Run: headless pygame with SDL's dummy video driver; simulated clock (each Clock.tick advances the game by its frame time, no real sleeping); random seed 0; keys injected as events and as key.get_pressed() state; mouse plan: one left click at the window centre at the start of phase 2, then a move to the lower-right quarter at the start of phase 3.
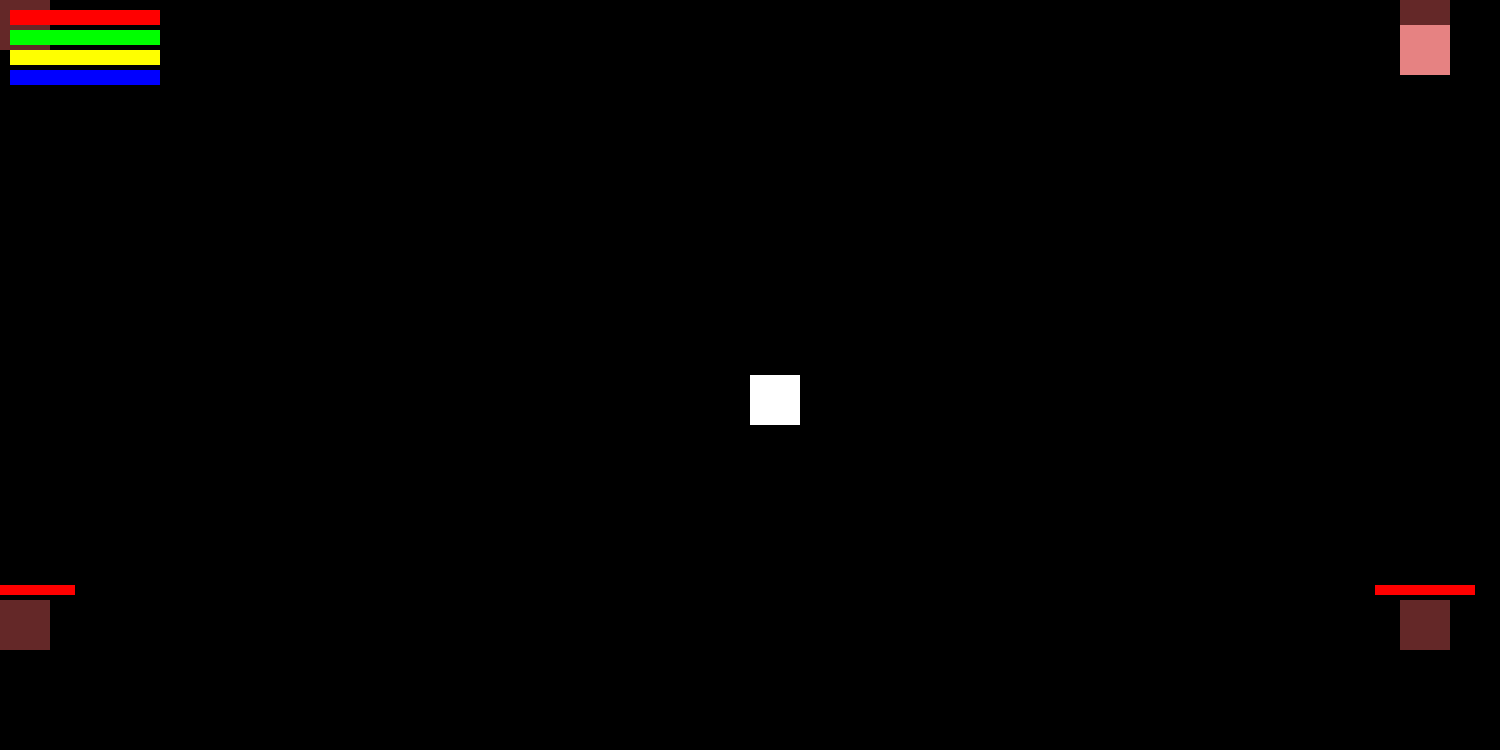
Frame 1 of 4 · flips 1–60 · no input
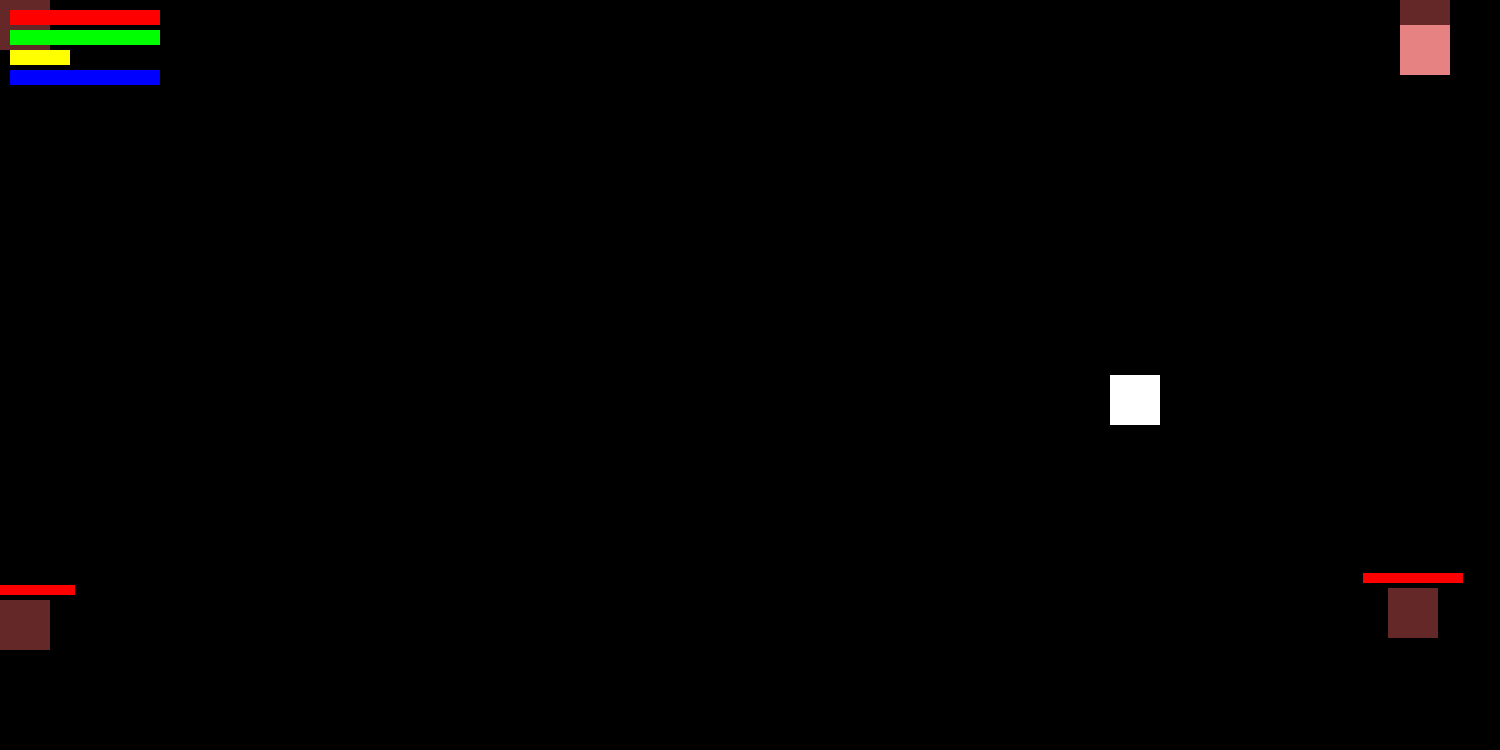
Frame 2 of 4 · flips 61–180 · clicked the window centre · tapped SPACE, RETURN · held RIGHT (→), D
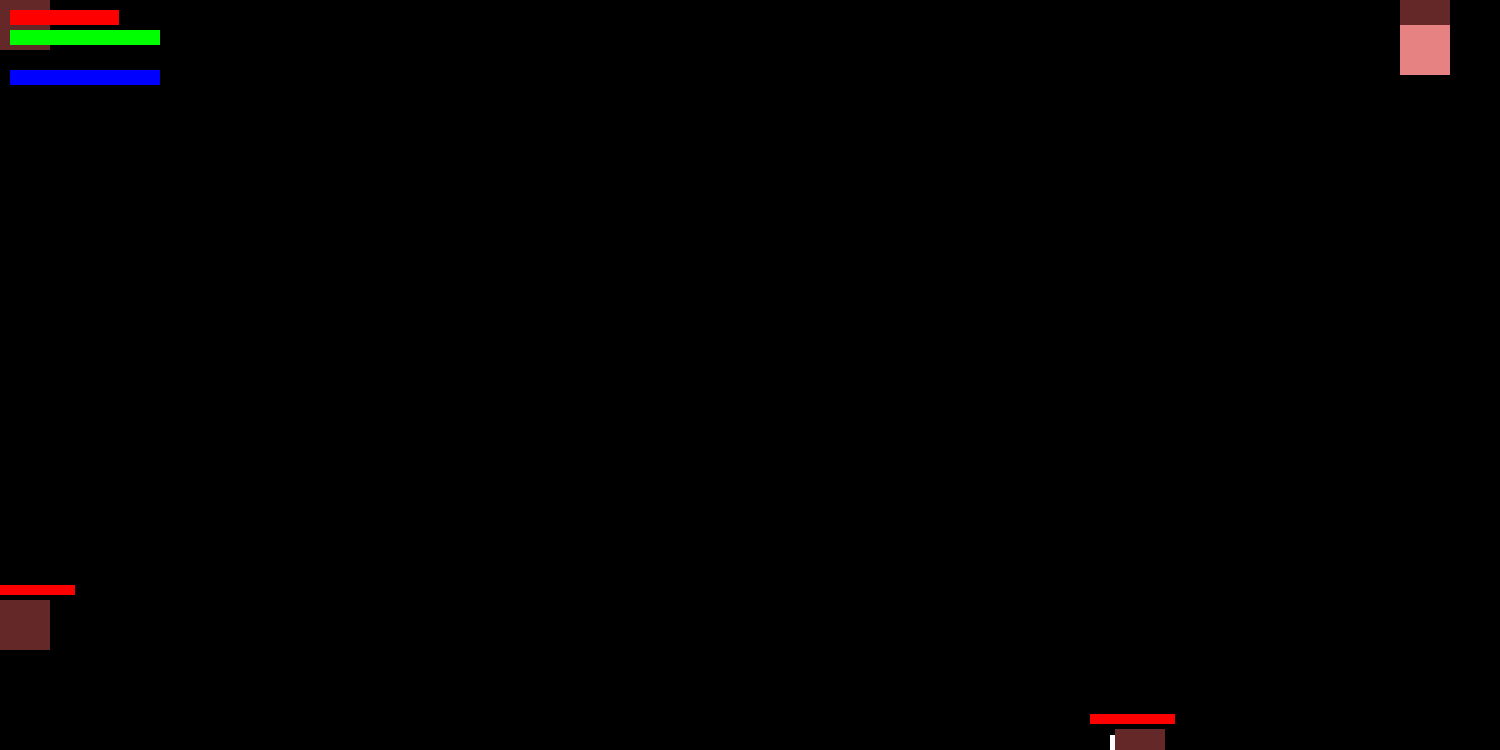
Frame 3 of 4 · flips 181–300 · moved the mouse to the lower-right quarter · held DOWN (↓), S
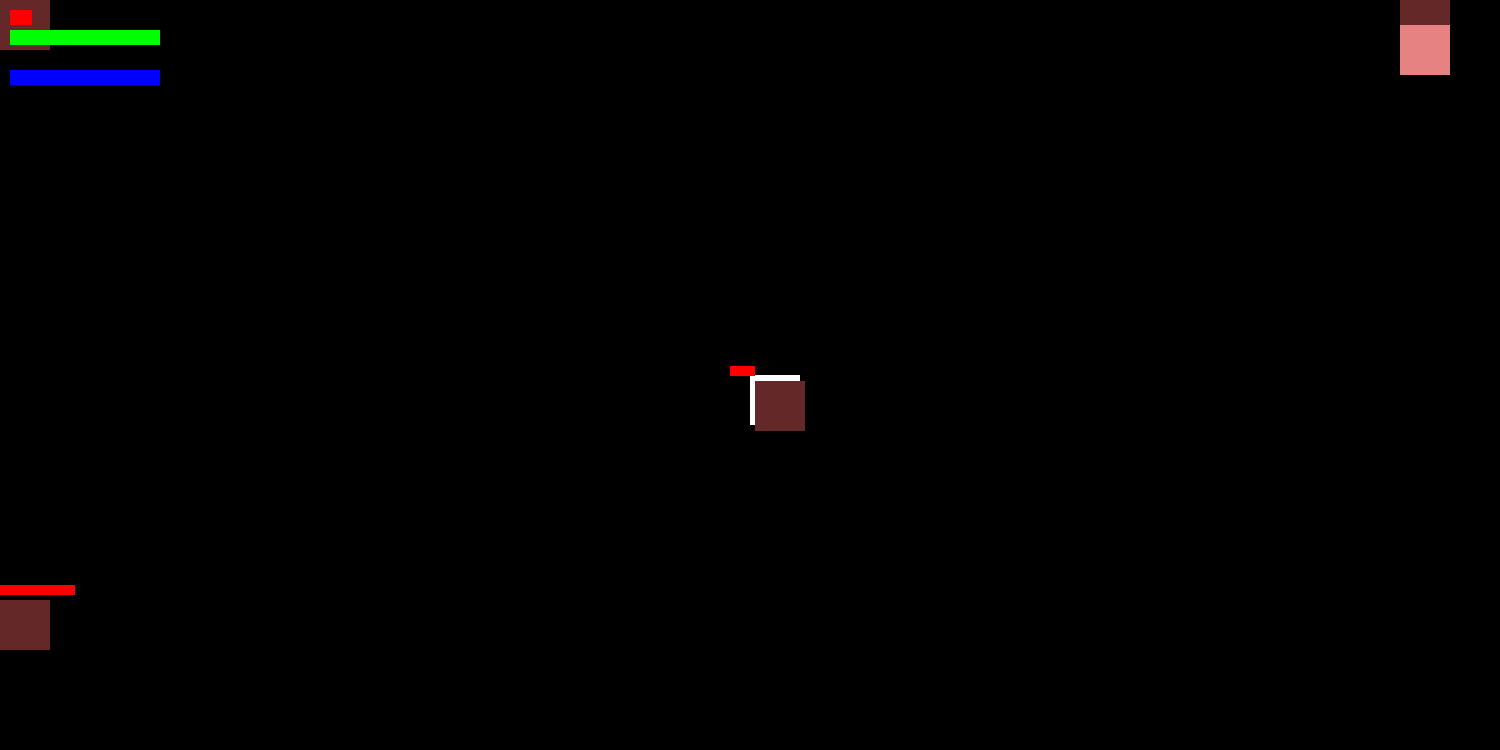
Frame 4 of 4 · flips 301–420 · held LEFT (←), A, UP (↑), W

The pygame program that drew these frames:

import pygame
import math
from threading import Thread
from random import randint as rr

'''
#label = myfont.render(str(score), 1, (255, 255, 255))
#screen.blit(label, (10, 610+i*100))
'''

pygame.init()
myfont = pygame.font.SysFont("Arial", 32)

screen = pygame.display.set_mode((1500, 750))
interrunning = True
tobedrawn = []
touch = pygame.Rect(-1, -1, 1, 1)
touched = False


class Player:
    def __init__(self):
        global interrunning
        self.running = interrunning
        self.body = pygame.Rect(screen.get_width()/2, screen.get_height()/2, 50, 50)
        # pygame.transform.rotate()

        self.normalspeed = 3
        self.sprint = False
        self.sprintspeed = 2

        self.maxlife = 100
        self.life = 100  # life of object
        self.maxwaittorecoverlife = 50
        self.waittorecoverlife = 50
        self.recoverlifeamount = 1

        self.maxhealth = 100
        self.health = 100  # after loosing health (courses and getting ill) life will decrease
        self.maxwaittorecoverhealth = 500
        self.waittorecoverhealth = 500
        self.recoverhealthamount = 1

        self.maxenergy = 100
        self.energy = 100  # used when casted sprint/swimming/climbing/physic attacks
        self.maxwaittorecoverenergy = 25
        self.waittorecoverenergy = 25
        self.recoverenergyamount = 1

        self.maxmana = 100
        self.mana = 100  # used when casted spells
        self.maxwaittorecovermana = 75
        self.waittorecovermana = 75
        self.recovermanaamount = 1

        self.maxdefense = 1
        self.defense = self.maxdefense

        self.punchpower = 5
        self.maxpunchattackwait = 30
        self.punchattackwait = 30

        self.dpsbuff = 0

        self.funcsthread = Thread(target=self.funcs)

        self.level = 1
        self.maxlevelexp = 25
        self.levelexp = 0

        self.isshiftrecovering = False

    def funcs(self):
        global interrunning
        self.running = interrunning

        self.move()
        self.recovery()
        self.shift_recovering()
        self.punch_attack()
        self.take_damage()
        self.dieing()
        self.level_up()

    def take_damage(self):
        for thing in tobedrawn:
            if thing['parent'] != 'player':
                if thing['body'] != 'circle':
                    if thing['body'].colliderect(self.body):
                        self.life -= thing['power'] - self.defense

    def dieing(self):
        global interrunning
        if self.life <= 0:
            interrunning = False
            exit('died')

    def recovery(self):
        # ******* life ********
        if self.waittorecoverlife > 0:
            self.waittorecoverlife -= 1

        if self.life < self.maxlife:
            if self.waittorecoverlife <= 0:
                self.life += self.recoverlifeamount
                self.health -= 0.5
                self.waittorecoverlife = self.maxwaittorecoverlife
                if self.life > self.maxlife:
                    self.life = self.maxlife

        elif self.life >= self.maxlife:
            self.life = self.maxlife
            self.waittorecoverlife = 0

        # ******* health ********
        if self.waittorecoverhealth > 0:
            self.waittorecoverhealth -= 1

        if self.health < self.maxhealth:
            if self.waittorecoverhealth <= 0:
                self.health += self.recoverhealthamount
                self.energy -= 0.5
                self.waittorecoverhealth = self.maxwaittorecoverhealth
                if self.health > self.maxhealth:
                    self.health = self.maxhealth

        elif self.health >= self.maxhealth:
            self.health = self.maxhealth
            self.waittorecoverhealth = 0

        if self.health <= 0:
            self.life += (self.health/2 + 0.01)
            self.health = 0

        # ******* energy ********
        if self.waittorecoverenergy > 0:
            self.waittorecoverenergy -= 1

        if self.energy < self.maxenergy:
            if self.waittorecoverenergy <= 0:
                self.energy += 0
                # self.recoverenergyamount
                self.waittorecoverenergy = self.maxwaittorecoverenergy
                if self.energy > self.maxenergy:
                    self.energy = self.maxenergy

        elif self.energy >= self.maxenergy:
            self.energy = self.maxenergy
            self.waittorecoverenergy = 0

        if self.energy <= 0:
            self.life -= 0.1
            self.energy = 0

        # ******* mana ********
        if self.waittorecovermana > 0:
            self.waittorecovermana -= 1

        if self.mana < self.maxmana:
            if self.waittorecovermana <= 0:
                self.mana += self.recoverenergyamount
                self.energy -= 0.5
                self.waittorecovermana = self.maxwaittorecovermana
                if self.mana > self.maxmana:
                    self.mana = self.maxmana

        elif self.mana >= self.maxmana:
            self.mana = self.maxmana
            self.waittorecovermana = 0

    def shift_recovering(self):
        if pygame.key.get_pressed()[pygame.K_LSHIFT] or pygame.key.get_pressed()[pygame.K_RSHIFT]:
            self.isshiftrecovering = True
            if self.energy > 0:
                self.life += self.recoverlifeamount / 4
                self.energy -= self.recoverenergyamount / 2
                self.mana += self.recovermanaamount / 4
        else:
            self.isshiftrecovering = False

    def move(self):
        actualpositioncheck = (self.body.x, self.body.y)

        if pygame.key.get_pressed()[pygame.K_LCTRL] or pygame.key.get_pressed()[pygame.K_RCTRL]:
            self.sprint = not self.sprint

        if self.sprint:
            speed = self.normalspeed + self.sprintspeed
        else:
            speed = self.normalspeed

        if pygame.key.get_pressed()[pygame.K_w] and\
                (not pygame.key.get_pressed()[pygame.K_LSHIFT] and not pygame.key.get_pressed()[pygame.K_RSHIFT]):
            self.body.y -= speed
            if self.sprint:
                self.energy -= 0.3
        elif pygame.key.get_pressed()[pygame.K_s] and\
                (not pygame.key.get_pressed()[pygame.K_LSHIFT] and not pygame.key.get_pressed()[pygame.K_RSHIFT]):
            self.body.y += speed
            if self.sprint:
                self.energy -= 0.3

        if pygame.key.get_pressed()[pygame.K_a] and\
                (not pygame.key.get_pressed()[pygame.K_LSHIFT] and not pygame.key.get_pressed()[pygame.K_RSHIFT]):
            self.body.x -= speed
            if self.sprint:
                self.energy -= 0.3
        elif pygame.key.get_pressed()[pygame.K_d] and\
                (not pygame.key.get_pressed()[pygame.K_LSHIFT] and not pygame.key.get_pressed()[pygame.K_RSHIFT]):
            self.body.x += speed
            if self.sprint:
                self.energy -= 0.3

        if actualpositioncheck == (self.body.x, self.body.y) and self.energy < self.maxenergy:
            self.energy += 0.4
            if self.energy > self.maxenergy:
                self.energy = self.maxenergy
        else:
            self.waittorecoverenergy = self.maxwaittorecoverenergy

    def punch_attack(self):
        global tobedrawn

        punchpower = self.punchpower + self.dpsbuff

        if self.punchattackwait <= 0 and not self.isshiftrecovering:
            if pygame.key.get_pressed()[pygame.K_LEFT]:
                self.punchattackwait = self.maxpunchattackwait
                self.energy -= 15
                tobedrawn.append({'body': pygame.Rect(self.body.x-35, self.body.y+5, 45, 40),
                                  'time': 3,
                                  'color': (255, 150, 200),
                                  'parent': 'player',
                                  'power': punchpower,
                                  'name': 'spell'})

            elif pygame.key.get_pressed()[pygame.K_UP]:
                self.punchattackwait = self.maxpunchattackwait
                self.energy -= 15
                tobedrawn.append({'body': pygame.Rect(self.body.x+5, self.body.y-35, 40, 45),
                                  'time': 3,
                                  'color': (255, 150, 200),
                                  'parent': 'player',
                                  'power': punchpower,
                                  'name': 'spell'})

            elif pygame.key.get_pressed()[pygame.K_RIGHT]:
                self.punchattackwait = self.maxpunchattackwait
                self.energy -= 15
                tobedrawn.append({'body': pygame.Rect(self.body.x+35, self.body.y+5, 50, 40),
                                  'time': 3,
                                  'color': (255, 150, 200),
                                  'parent': 'player',
                                  'power': punchpower,
                                  'name': 'spell'})

            elif pygame.key.get_pressed()[pygame.K_DOWN]:
                self.punchattackwait = self.maxpunchattackwait
                self.energy -= 15
                tobedrawn.append({'body': pygame.Rect(self.body.x+5, self.body.y+35, 40, 50),
                                  'time': 3,
                                  'color': (255, 150, 200),
                                  'parent': 'player',
                                  'power': punchpower,
                                  'name': 'spell'})

        else:
            self.punchattackwait -= 1

    def level_up(self):
        if self.levelexp >= self.maxlevelexp:
            self.maxlife *= 1.5
            self.maxhealth *= 1.5
            self.maxenergy *= 1.5
            self.mana *= 1.5
            self.defense *= 1.5
            self.punchpower *= 1.5

            self.maxlevelexp *= 1.5
            self.levelexp = 0
            self.level += 1


player = Player()


enemies = []


class Enemy:
    def __init__(self, pos=(0, 0), category='robber'):
        self.body = pygame.Rect(pos, (50, 50))
        self.startcolor = (100, 40, 40)
        self.color = self.startcolor
        self.category = category

        self.maxlife = 100
        self.life = 100
        self.defense = 0

        self.maxspeed = 3
        self.speed = self.maxspeed

        self.punchpower = 5
        self.maxpunchattackwait = 30
        self.punchattackwait = 30

        self.leavingexperience = [4, 2]  # [how much, how much more or less can it be
        self.probablyloot = []

        self.funcsthread = Thread(target=self.funcs)

    def funcs(self):
        if self.category == 'robber':
            if math.fabs(self.body.x - player.body.x) <= 300 and math.fabs(self.body.y - player.body.y) <= 300:
                self.move()

            self.punch_attack()

        self.take_damage()
        self.die()
        # self.appear()

    @staticmethod
    def appear():
        for enemy in range(len(enemies)):
            if type(enemies[enemy]) is int:
                enemies[enemy] -= 1
                if enemies[enemy] <= 0:
                    enemies[enemy] = (Enemy((0, 0), 'robber'), Enemy((1400, 0), 'robber'), Enemy((1400, 600), 'robber'),
                             Enemy((0, 600), 'robber'))[enemy]

    def die(self):
        if self.life <= 0:
            tobedrawn.append({'body': 'circle',
                              'body circle': pygame.Rect((self.body.x, self.body.y), (10, 10)),
                              'size': (((self.body.x+6, self.body.y+6), 7), ((self.body.x+6, self.body.y+6), 15)),
                              'time': 900,
                              'color': ((20, 160, 90), (80, 190, 130)),
                              'parent': 'player',
                              'amount': self.leavingexperience[0] + rr(-self.leavingexperience[1],
                                                                       self.leavingexperience[1]),
                              'name': 'experience particles'})
            enemies[enemies.index(self)] = 600
            if 'taskKillRobber' in tasktable.table:
                tasktable.table['taskKillRobber'].done += 1

    def take_damage(self):
        for thing in tobedrawn:
            if thing['parent'] != 'enemy':
                if thing['body'] != 'circle':
                    if thing['body'].colliderect(self.body):
                        self.life -= thing['power'] - self.defense

    def move(self):
        if self.body.x < player.body.x and player.body.x - self.body.x > 7:
            self.body.x += self.speed
        elif self.body.x > player.body.x and self.body.x - player.body.x > 7:
            self.body.x -= self.speed

        if self.body.y < player.body.y and player.body.y - self.body.y > 7:
            self.body.y += self.speed
        elif self.body.y > player.body.y and self.body.y - player.body.y > 7:
            self.body.y -= self.speed

    def punch_attack(self):
        axes = (0, 0)
        if 0 < self.body.x - player.body.x < 80 and math.fabs(self.body.y - player.body.y) < 10:
            axes = (-1, 0)

        elif -80 < self.body.x - player.body.x < 0 and math.fabs(self.body.y - player.body.y) < 10:
            axes = (1, 0)

        elif 0 < self.body.y - player.body.y < 80 and math.fabs(self.body.x - player.body.x) < 10:
            axes = (0, -1)

        elif -80 < self.body.y - player.body.y < 0 and math.fabs(self.body.x - player.body.x) < 10:
            axes = (0, 1)

        if self.punchattackwait <= 0:
            if axes == (-1, 0):
                self.punchattackwait = self.maxpunchattackwait
                tobedrawn.append({'body': pygame.Rect(self.body.x-35, self.body.y+5, 45, 40),
                                  'time': 3,
                                  'color': (200, 110, 160),
                                  'parent': 'enemy',
                                  'name': 'spell',
                                  'power': self.punchpower})

            elif axes == (1, 0):
                self.punchattackwait = self.maxpunchattackwait
                tobedrawn.append({'body': pygame.Rect(self.body.x+35, self.body.y+5, 45, 40),
                                  'time': 3,
                                  'color': (200, 110, 160),
                                  'parent': 'enemy',
                                  'name': 'spell',
                                  'power': self.punchpower})

            elif axes == (0, -1):
                self.punchattackwait = self.maxpunchattackwait
                tobedrawn.append({'body': pygame.Rect(self.body.x+5, self.body.y-35, 40, 45),
                                  'time': 3,
                                  'color': (200, 110, 160),
                                  'parent': 'enemy',
                                  'name': 'spell',
                                  'power': self.punchpower})

            elif axes == (0, 1):
                self.punchattackwait = self.maxpunchattackwait
                tobedrawn.append({'body': pygame.Rect(self.body.x+5, self.body.y+35, 40, 45),
                                  'time': 3,
                                  'color': (200, 110, 160),
                                  'parent': 'enemy',
                                  'name': 'spell',
                                  'power': self.punchpower})

        else:
            self.punchattackwait -= 1


class TaskTable:
    def __init__(self):
        self.opened = False
        self.maxopenclosewait = 10
        self.openclosewait = 0
        self.bodyclosed = pygame.Rect(screen.get_width()-100, 25, 50, 50)
        self.bodyclosedcolor = (230, 130, 130)
        self.bodyopened = pygame.Rect(400, 50, 800, 600)
        self.bodyopenedcolor = (220, 125, 125)
        self.body = self.bodyclosed
        self.color = self.bodyclosedcolor

        self.table = {}

    def funcs(self):
        self.open_close()
        self.complete_task()

    def open_close(self):
        if pygame.key.get_pressed()[pygame.K_t] or (not self.opened and touch.colliderect(self.bodyclosed)):
            if self.openclosewait <= 0:
                self.opened = not self.opened
                self.openclosewait = self.maxopenclosewait
                if self.opened:
                    self.body = self.bodyopened
                    self.color = self.bodyopenedcolor
                else:
                    self.body = self.bodyclosed
                    self.color = self.bodyclosedcolor

        if self.openclosewait <= 0:
            if pygame.key.get_pressed()[pygame.K_ESCAPE] and self.opened:
                self.opened = False
                self.openclosewait = self.maxopenclosewait

        if self.openclosewait > 0:
            self.openclosewait -= 1

    def printing(self):
        if self.opened:
            for key in self.table:
                if key == 'taskKillRobber':
                    pygame.draw.rect(screen, (self.bodyopenedcolor[0] - 50, self.bodyopenedcolor[1] - 50,
                                              self.bodyopenedcolor[2] - 50), pygame.Rect(self.bodyopened.x + 25,
                                                                                         self.bodyopened.y + 25,
                                                                                         self.bodyopened.width - 50,
                                                                                         150))

                    label = myfont.render(f'Kill {self.table[key].amount} robbers', True, (255, 255, 255))
                    screen.blit(label, (self.bodyopened.x + 50, self.bodyopened.y + 50))
                    pygame.draw.rect(
                        screen, (50, 50, 150),
                        pygame.Rect(self.bodyopened.x + 50, self.bodyopened.y + 100,
                                    self.bodyopened.width - 200, 15))
                    pygame.draw.rect(
                        screen, (150, 150, 250),
                        pygame.Rect(self.bodyopened.x + 50, self.bodyopened.y + 105,
                                    self.table[key].done*((self.bodyopened.width-200)/self.table[key].amount), 5))

    @staticmethod
    def complete_task():
        if tasktable.table:
            try:
                for task in tasktable.table:
                    if tasktable.table[task].amount - tasktable.table[task].done <= 0:
                        print('done')
                        tasktable.table.__delitem__(task)
            except:
                pass

    class Task:
        def __init__(self, typ='kill', target='robber', amount=4):
            self.type = typ  # 'kill' / 'collect' / 'go'
            self.target = target  # 'robber' / 'mint' / 'someone'
            self.amount = amount  # only if type != 'go'
            self.done = 0


tasktable = TaskTable()
tasktable.table['taskKillRobber'] = tasktable.Task('kill', 'robber', 4)

enemies.extend([Enemy((0, 0), 'robber'), Enemy((1400, 0), 'robber'), Enemy((1400, 600), 'robber'),
                Enemy((0, 600), 'robber')])

while interrunning:
    for ev in pygame.event.get():
        if ev.type == pygame.QUIT or (ev.type == pygame.K_ESCAPE and not tasktable.opened):
            interrunning = False
        if ev.type == pygame.MOUSEBUTTONDOWN:
            touch.x, touch.y = pygame.mouse.get_pos()
            touched = True
        elif ev.type == pygame.MOUSEBUTTONUP:
            touched = False

    if pygame.key.get_pressed()[pygame.K_ESCAPE] and not tasktable.opened:
        interrunning = False

    # try:
    if True:
        screen.fill('black')

        if not tasktable.opened:
            if not player.funcsthread.is_alive():
                player.funcsthread = Thread(target=player.funcs)
                player.funcsthread.run()
            for enemy in enemies:
                if type(enemy) is not int:
                    if not enemy.funcsthread.is_alive():
                        enemy.funcsthread = Thread(target=enemy.funcs)
                        enemy.funcsthread.run()
            Enemy().appear()

        def draw():
            global player, enemies, tobedrawn, tasktable

            pygame.draw.rect(screen, 'white', player.body)
            for enemy in enemies:
                if type(enemy) is not int:
                    pygame.draw.rect(screen, enemy.color, enemy.body)

            for thing in tobedrawn:
                if thing['body'] == 'circle':
                    pygame.draw.circle(screen, thing['color'][1], thing['size'][1][0], thing['size'][1][1])
                    pygame.draw.circle(screen, thing['color'][0], thing['size'][0][0], thing['size'][0][1])
                    if not tasktable.opened:
                        thing['time'] -= 1
                    if thing['name'] == 'experience particles' and thing['body circle'].colliderect(player.body):
                        player.levelexp += thing['amount']
                        thing['time'] = 0
                else:
                    pygame.draw.rect(screen, thing['color'], thing['body'])
                    if not tasktable.opened:
                        thing['time'] -= 1

                if thing['name'] == 'spell' and not tasktable.opened:
                    # if thing['body'].collidelist(enemies):
                    pass

                if not thing['time']:
                    tobedrawn.remove(thing)

            # try:
            if True:
                for enemy in enemies:
                    if type(enemy) is not int:
                        pygame.draw.rect(screen, 'red', pygame.Rect(enemy.body.x - 25, enemy.body.y - 15,
                                                                    int(enemy.life), 10))
            # except:
            #    pass

            pygame.draw.rect(screen, 'red', pygame.Rect(10, 10,
                                                        int((player.life/(player.maxlife/100)) * 1.5), 15))
            pygame.draw.rect(screen, 'green', pygame.Rect(10, 30,
                                                          int((player.health/(player.maxhealth/100)) * 1.5), 15))
            pygame.draw.rect(screen, 'yellow', pygame.Rect(10, 50,
                                                           int((player.energy/(player.maxenergy/100)) * 1.5), 15))
            pygame.draw.rect(screen, 'blue', pygame.Rect(10, 70,
                                                         int((player.mana/(player.maxmana/100)) * 1.5), 15))

            pygame.draw.rect(screen, tasktable.color, tasktable.body)
            tasktable.printing()

        Thread(target=draw).run()

        tasktable.funcs()

        pygame.display.flip()
        pygame.time.Clock().tick(35)

    # except:
    #    pass
